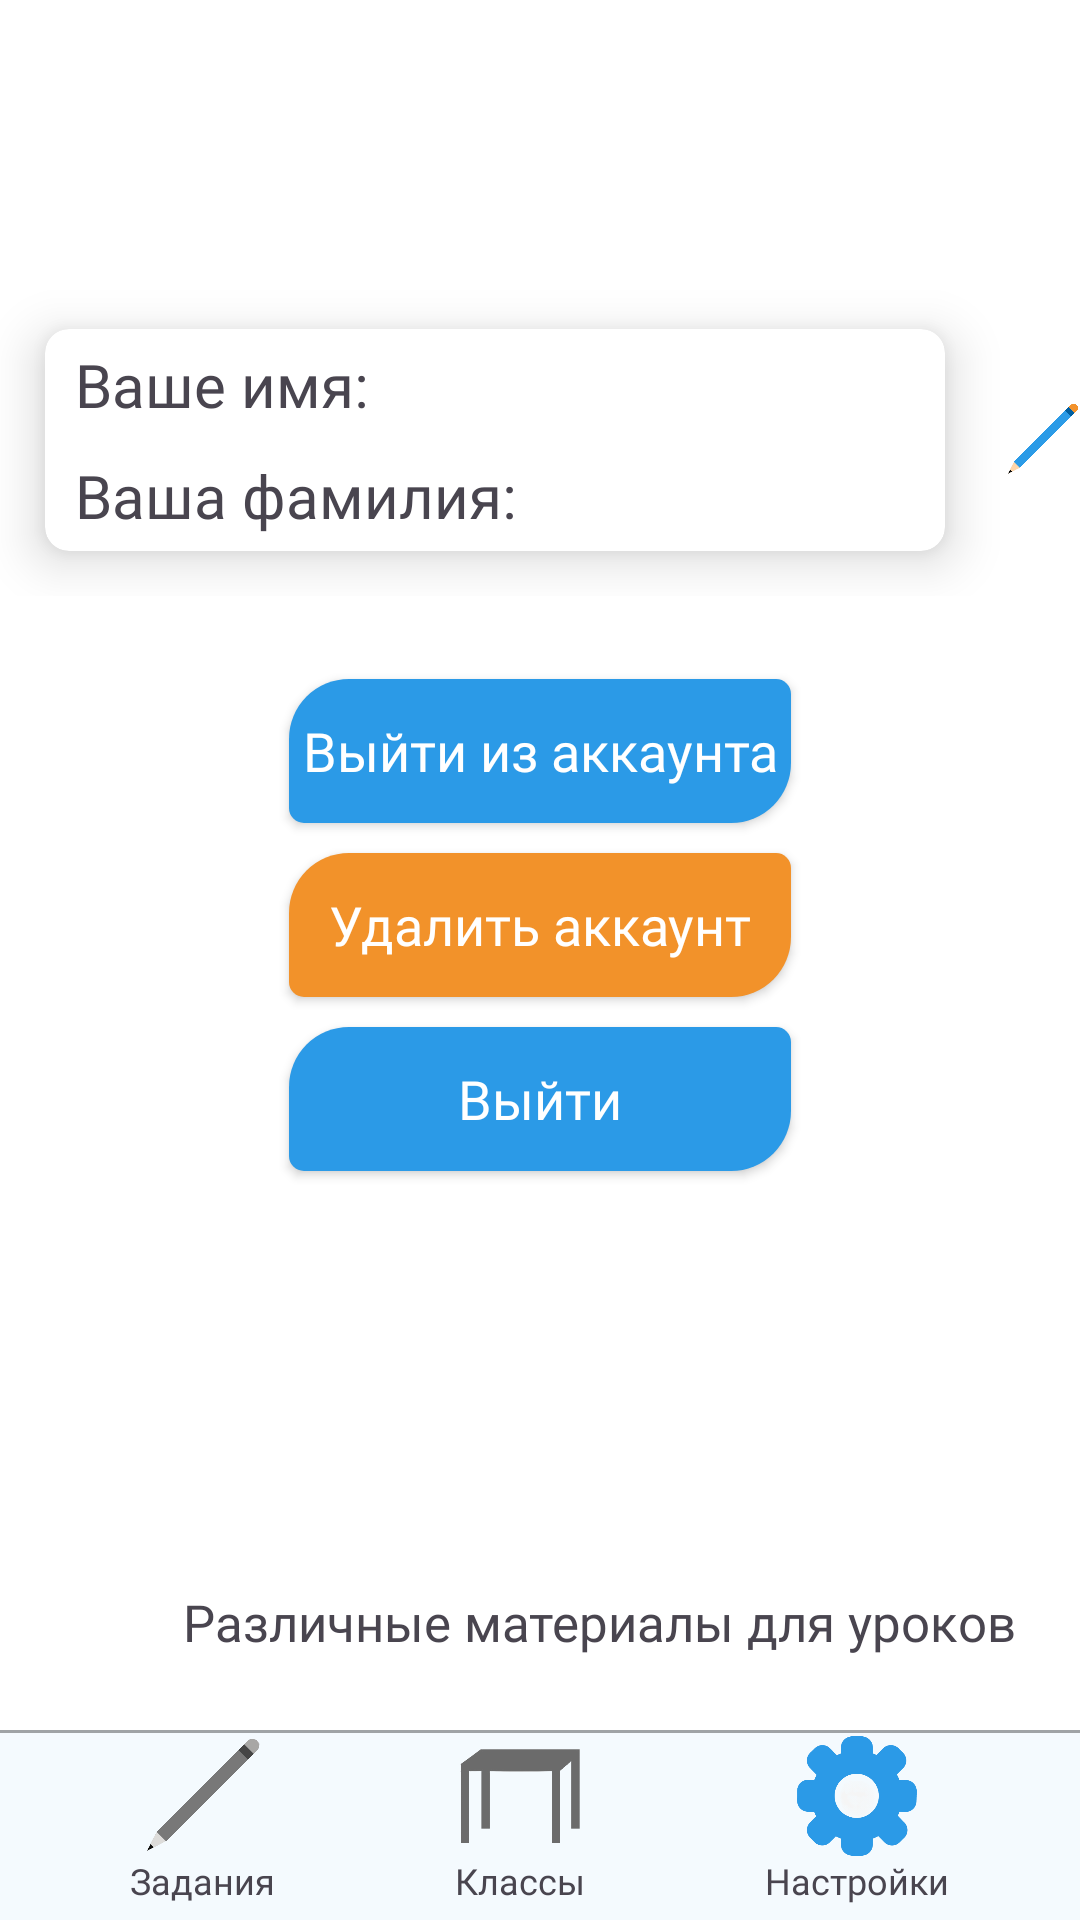

Layout XML and referenced resources for this Android screen:
<!-- AndroidManifest.xml: application theme Theme.LearnLadder -->
<!-- res/layout/activity_teachersettings.xml -->
<?xml version="1.0" encoding="utf-8"?>
<androidx.constraintlayout.widget.ConstraintLayout xmlns:android="http://schemas.android.com/apk/res/android"
    xmlns:app="http://schemas.android.com/apk/res-auto"
    xmlns:tools="http://schemas.android.com/tools"
    android:layout_width="match_parent"
    android:layout_height="match_parent"
    android:background="@color/white"
    tools:context="ru.elenaegevnateam.learnladder.TeacherSettingsActivity">

    <androidx.constraintlayout.widget.ConstraintLayout
        android:layout_width="match_parent"
        android:layout_height="match_parent"
        app:cardCornerRadius="8dp"
        app:cardElevation="16dp"
        app:layout_constraintBottom_toBottomOf="parent"
        app:layout_constraintEnd_toEndOf="parent"
        app:layout_constraintStart_toStartOf="parent"
        app:layout_constraintTop_toTopOf="parent">


        <LinearLayout
            android:id="@+id/infoLayout"
            android:layout_width="wrap_content"
            android:layout_height="wrap_content"
            android:orientation="horizontal"
            app:layout_constraintBottom_toTopOf="@+id/linearLayout2"
            app:layout_constraintEnd_toEndOf="parent"
            app:layout_constraintStart_toStartOf="parent"
            app:layout_constraintTop_toTopOf="parent"
            app:layout_constraintVertical_bias="0.2">

            <androidx.cardview.widget.CardView
                android:layout_width="300dp"
                android:layout_height="wrap_content"
                android:layout_margin="15dp"
                app:cardElevation="10dp"
                app:cardCornerRadius="8dp">

                <LinearLayout
                    android:id="@+id/linearLayout3"
                    android:layout_width="wrap_content"
                    android:layout_height="wrap_content"
                    android:orientation="vertical">


                    <TextView
                        android:id="@+id/nameTextView"
                        android:layout_width="match_parent"
                        android:layout_height="wrap_content"
                        android:layout_marginHorizontal="10dp"
                        android:layout_marginVertical="5dp"
                        android:fontFamily="@font/myfont"
                        android:text="@string/your_name"
                        android:textSize="20sp" />

                    <TextView
                        android:id="@+id/surnameTextView"
                        android:layout_width="match_parent"
                        android:layout_height="wrap_content"
                        android:layout_marginHorizontal="10dp"
                        android:layout_marginVertical="5dp"
                        android:fontFamily="@font/myfont"
                        android:text="@string/your_surname"
                        android:textSize="20sp" />
                </LinearLayout>
            </androidx.cardview.widget.CardView>

            <ImageView
                android:id="@+id/editImageView"
                android:layout_width="25dp"
                android:layout_height="25dp"
                android:layout_gravity="center"
                android:layout_margin="5dp"
                app:srcCompat="@drawable/pencil_colored" />
        </LinearLayout>

        <LinearLayout
            android:id="@+id/linearLayout4"
            android:layout_width="wrap_content"
            android:layout_height="wrap_content"
            android:orientation="vertical"
            app:layout_constraintBottom_toTopOf="@+id/linearLayout2"
            app:layout_constraintEnd_toEndOf="parent"
            app:layout_constraintStart_toStartOf="parent"
            app:layout_constraintTop_toTopOf="parent"
            app:layout_constraintVertical_bias="0.55">

            <androidx.appcompat.widget.AppCompatButton
                android:id="@+id/signOutButton"
                android:layout_width="match_parent"
                android:layout_height="wrap_content"
                android:layout_margin="5dp"
                android:textSize="18sp"
                android:background="@drawable/theme_button_blue"
                android:fontFamily="@font/myfont"
                android:text=" Выйти из аккаунта "
                android:textAllCaps="false"
                android:textColor="@color/white" />

            <androidx.appcompat.widget.AppCompatButton
                android:id="@+id/deleteButton"
                android:layout_width="match_parent"
                android:layout_height="wrap_content"
                android:layout_margin="5dp"
                android:fontFamily="@font/myfont"
                android:textSize="18sp"
                android:background="@drawable/theme_button_orange"
                android:text=" Удалить аккаунт "
                android:textAllCaps="false"
                android:textColor="@color/white" />

            <androidx.appcompat.widget.AppCompatButton
                android:id="@+id/quitButton"
                android:layout_width="match_parent"
                android:layout_height="wrap_content"
                android:layout_margin="5dp"
                android:textSize="18sp"
                android:background="@drawable/theme_button_blue"
                android:fontFamily="@font/myfont"
                android:text=" Выйти "
                android:textAllCaps="false"
                android:textColor="@color/white" />
        </LinearLayout>

        <LinearLayout
            android:id="@+id/telegramLinearLayout"
            android:layout_width="wrap_content"
            android:layout_height="wrap_content"
            android:layout_marginStart="16dp"
            android:layout_marginBottom="16dp"
            android:orientation="horizontal"
            app:layout_constraintBottom_toTopOf="@+id/linearLayout2"
            app:layout_constraintEnd_toEndOf="parent"
            app:layout_constraintHorizontal_bias="0.0"
            app:layout_constraintStart_toStartOf="parent"
            app:layout_constraintTop_toTopOf="parent"
            app:layout_constraintVertical_bias="1.0">

            <ImageView
                android:layout_width="40dp"
                android:layout_height="40dp"
                app:srcCompat="@drawable/telegram_icon" />

            <TextView
                android:layout_width="wrap_content"
                android:layout_height="wrap_content"
                android:text="Различные материалы для уроков"
                android:fontFamily="@font/myfont"
                android:layout_gravity="center"
                android:layout_marginStart="5dp"
                android:textSize="17sp"/>

        </LinearLayout>

        <LinearLayout
            android:id="@+id/linearLayout2"
            android:layout_width="match_parent"
            android:layout_height="wrap_content"
            android:background="@color/light_blue"
            android:orientation="vertical"
            app:layout_constraintBottom_toBottomOf="parent"
            app:layout_constraintEnd_toEndOf="parent"
            app:layout_constraintStart_toStartOf="parent"
            app:layout_constraintTop_toTopOf="parent"
            app:layout_constraintVertical_bias="1.0">


            <ImageView
                android:layout_width="match_parent"
                android:layout_height="1dp"
                android:layout_marginBottom="1dp"
                android:src="@drawable/line" />


            <LinearLayout
                android:layout_width="match_parent"
                android:layout_height="wrap_content"
                android:gravity="center_horizontal"
                android:layout_marginBottom="5dp"
                android:orientation="horizontal">

                <LinearLayout
                    android:layout_width="wrap_content"
                    android:layout_height="wrap_content"
                    android:layout_marginHorizontal="30dp"
                    android:orientation="vertical">

                    <ImageView
                        android:id="@+id/tasksImageView"
                        android:layout_width="40dp"
                        android:layout_height="40dp"
                        android:layout_gravity="center"
                        android:src="@drawable/tasks" />

                    <TextView
                        android:layout_width="wrap_content"
                        android:layout_height="wrap_content"
                        android:layout_gravity="center"
                        android:fontFamily="@font/myfont"
                        android:text="Задания"
                        android:textSize="12sp" />
                </LinearLayout>

                <LinearLayout
                    android:layout_width="wrap_content"
                    android:layout_height="wrap_content"
                    android:layout_marginHorizontal="30dp"
                    android:orientation="vertical">

                    <ImageView
                        android:id="@+id/classImageView"
                        android:layout_width="40dp"
                        android:layout_height="40dp"
                        android:layout_gravity="center"
                        android:src="@drawable/desk" />

                    <TextView
                        android:layout_width="wrap_content"
                        android:layout_height="wrap_content"
                        android:layout_gravity="center"
                        android:fontFamily="@font/myfont"
                        android:text="Классы"
                        android:textSize="12sp" />
                </LinearLayout>

                <LinearLayout
                    android:layout_width="wrap_content"
                    android:layout_height="wrap_content"
                    android:layout_marginHorizontal="30dp"
                    android:orientation="vertical">

                    <ImageView
                        android:id="@+id/settingsImageView"
                        android:layout_width="40dp"
                        android:layout_height="40dp"
                        android:layout_gravity="center"
                        android:src="@drawable/settings_colored" />

                    <TextView
                        android:layout_width="wrap_content"
                        android:layout_height="wrap_content"
                        android:layout_gravity="center"
                        android:fontFamily="@font/myfont"
                        android:text="Настройки"
                        android:textSize="12sp" />
                </LinearLayout>
            </LinearLayout>
        </LinearLayout>
    </androidx.constraintlayout.widget.ConstraintLayout>

    <FrameLayout
        android:id="@+id/loadingView"
        android:layout_width="match_parent"
        android:layout_height="match_parent"
        android:layout_marginBottom="65dp"
        android:background="#FFFFFF"
        android:visibility="invisible"
        app:layout_constraintBottom_toBottomOf="parent"
        app:layout_constraintEnd_toEndOf="parent"
        app:layout_constraintStart_toStartOf="parent"
        app:layout_constraintTop_toTopOf="parent">

        <ImageView
            android:layout_width="80dp"
            android:layout_height="80dp"
            android:layout_gravity="center"
            android:src="@drawable/loading" />
    </FrameLayout>

</androidx.constraintlayout.widget.ConstraintLayout>
<!-- resources referenced by this layout -->
<resources>
  <color name="light_blue">#0D2B9AE7</color>
  <color name="white">#FFFFFFFF</color>
  <!-- drawable desk: png bitmap (drawable, 7551 bytes) -->
  <!-- drawable line (drawable) -->
  <shape xmlns:android="http://schemas.android.com/apk/res/android"
  
      android:shape="rectangle">
      <solid android:color="#59000000" />
  </shape>
  <!-- drawable loading: png bitmap (drawable, 27067 bytes) -->
  <!-- drawable pencil_colored: png bitmap (drawable, 147203 bytes) -->
  <!-- drawable settings_colored: png bitmap (drawable, 44469 bytes) -->
  <!-- drawable tasks: png bitmap (drawable, 136962 bytes) -->
  <!-- drawable theme_button_blue (drawable) -->
  <shape xmlns:android="http://schemas.android.com/apk/res/android"
  
      android:shape="rectangle">
      <solid android:color="@color/blue" />
      <corners
          android:topLeftRadius="20dp"
          android:topRightRadius="5dp"
          android:bottomLeftRadius="5dp"
          android:bottomRightRadius="20dp"/>
  </shape>
  <!-- drawable theme_button_orange (drawable) -->
  <shape xmlns:android="http://schemas.android.com/apk/res/android"
  
      android:shape="rectangle">
      <solid android:color="@color/orange" />
      <corners
          android:topLeftRadius="20dp"
          android:topRightRadius="5dp"
          android:bottomLeftRadius="5dp"
          android:bottomRightRadius="20dp"/>
  </shape>
  <string name="your_name">Ваше имя:</string>
  <string name="your_surname">Ваша фамилия:</string>
  <style name="Theme.LearnLadder" parent="Base.Theme.LearnLadder" />
  <color name="blue">#FF2B9AE7</color>
  <color name="orange">#FFF2922A</color>
  <style name="Base.Theme.LearnLadder" parent="Theme.Material3.DayNight.NoActionBar">
          
          
      </style>
</resources>
